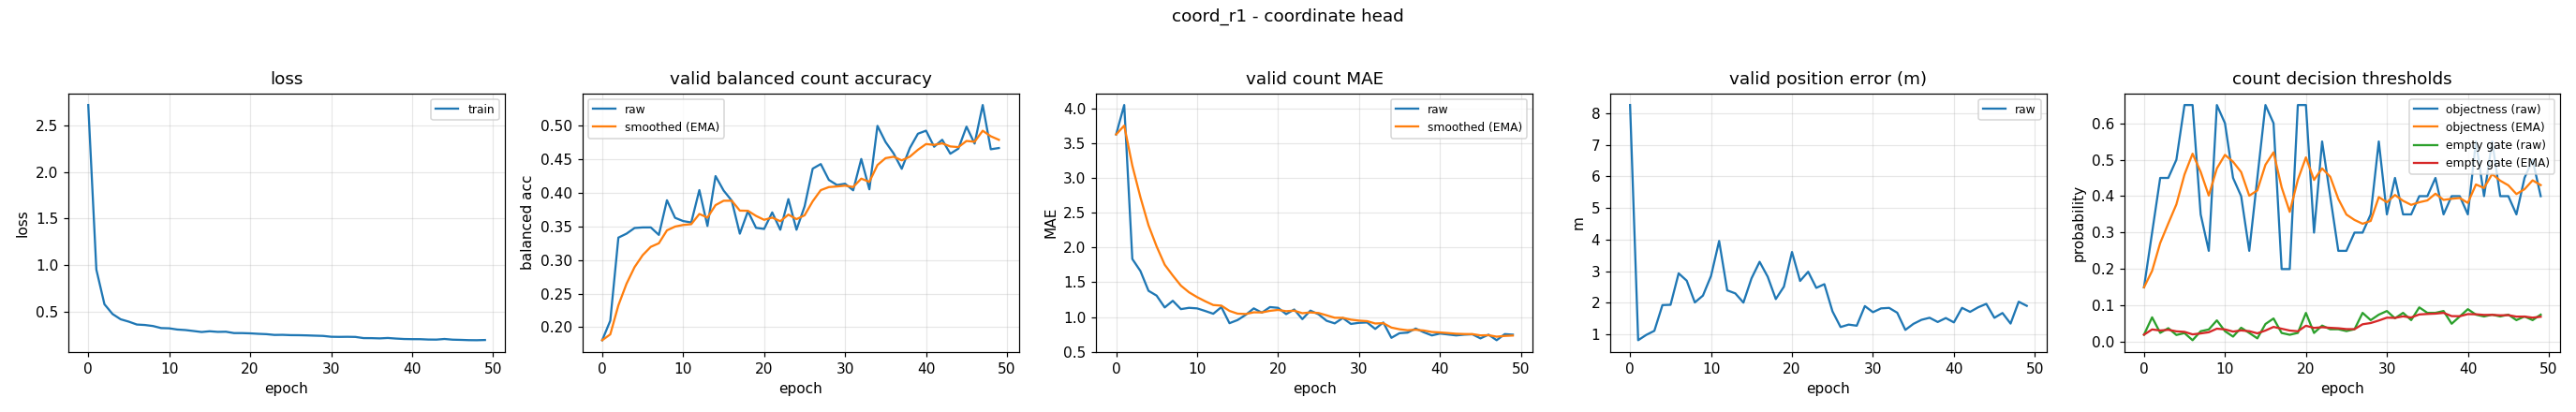

Values plotted in this chart, from the file beside it:
epoch, train_loss, valid_bal, valid_bal_smoothed, valid_mae, valid_mae_smoothed, valid_error_m, valid_threshold, valid_threshold_smoothed, valid_empty_threshold, valid_empty_threshold_smoothed
0, 2.72, 0.1807, 0.1807, 3.625, 3.625, 8.26, 0.15, 0.15, 0.02011, 0.02011
1, 0.9528, 0.2097, 0.1894, 4.048, 3.752, 0.8134, 0.3, 0.195, 0.06764, 0.03437
2, 0.5804, 0.3331, 0.2325, 1.835, 3.177, 0.9818, 0.45, 0.2715, 0.02503, 0.03157
3, 0.4755, 0.339, 0.2645, 1.662, 2.722, 1.111, 0.45, 0.325, 0.03786, 0.03345
4, 0.419, 0.3474, 0.2894, 1.378, 2.319, 1.926, 0.5, 0.3775, 0.01926, 0.0292
5, 0.3936, 0.3483, 0.307, 1.309, 2.016, 1.935, 0.65, 0.4593, 0.02443, 0.02777
6, 0.3626, 0.3483, 0.3194, 1.138, 1.753, 2.93, 0.65, 0.5165, 0.004869, 0.0209
7, 0.3576, 0.3372, 0.3247, 1.234, 1.597, 2.697, 0.35, 0.4665, 0.02953, 0.02349
8, 0.3465, 0.3886, 0.3439, 1.114, 1.452, 2.01, 0.25, 0.4016, 0.03433, 0.02674
9, 0.3245, 0.3626, 0.3495, 1.133, 1.356, 2.226, 0.65, 0.4761, 0.05928, 0.0365
10, 0.3219, 0.3577, 0.352, 1.125, 1.287, 2.848, 0.6, 0.5133, 0.02969, 0.03446
11, 0.3089, 0.3557, 0.3531, 1.088, 1.227, 3.955, 0.45, 0.4943, 0.0148, 0.02856
12, 0.3033, 0.4038, 0.3683, 1.048, 1.173, 2.392, 0.4, 0.466, 0.0391, 0.03172
13, 0.293, 0.3505, 0.3629, 1.144, 1.164, 2.295, 0.25, 0.4012, 0.02485, 0.02966
14, 0.2823, 0.4246, 0.3814, 0.9122, 1.089, 2.004, 0.45, 0.4158, 0.009926, 0.02374
15, 0.2904, 0.4031, 0.3879, 0.9574, 1.049, 2.772, 0.65, 0.4861, 0.04931, 0.03141
16, 0.2837, 0.3881, 0.388, 1.032, 1.044, 3.296, 0.6, 0.5203, 0.06447, 0.04133
17, 0.2854, 0.339, 0.3733, 1.125, 1.068, 2.824, 0.2, 0.4242, 0.02469, 0.03634
18, 0.2708, 0.3724, 0.373, 1.064, 1.067, 2.116, 0.2, 0.3569, 0.01982, 0.03138
19, 0.2706, 0.3477, 0.3654, 1.144, 1.09, 2.508, 0.65, 0.4449, 0.02493, 0.02945
20, 0.2678, 0.346, 0.3596, 1.133, 1.103, 3.607, 0.65, 0.5064, 0.07972, 0.04453
21, 0.2628, 0.3706, 0.3629, 1.043, 1.085, 2.69, 0.3, 0.4445, 0.02482, 0.03862
22, 0.2592, 0.3448, 0.3575, 1.109, 1.092, 2.981, 0.55, 0.4761, 0.04496, 0.04052
23, 0.251, 0.3904, 0.3673, 0.9707, 1.056, 2.471, 0.4, 0.4533, 0.03494, 0.03884
24, 0.2519, 0.3448, 0.3606, 1.093, 1.067, 2.587, 0.25, 0.3923, 0.03497, 0.03768
25, 0.2486, 0.3795, 0.3663, 1.04, 1.059, 1.728, 0.25, 0.3496, 0.02993, 0.03536
26, 0.248, 0.4356, 0.3871, 0.9468, 1.025, 1.231, 0.3, 0.3347, 0.0349, 0.03522
27, 0.2459, 0.4424, 0.4037, 0.9096, 0.9905, 1.308, 0.3, 0.3243, 0.07985, 0.04861
28, 0.243, 0.4188, 0.4082, 0.9867, 0.9894, 1.273, 0.35, 0.332, 0.05994, 0.05201
29, 0.2404, 0.4113, 0.4091, 0.9016, 0.963, 1.894, 0.55, 0.3974, 0.07492, 0.05888
30, 0.2312, 0.4132, 0.4103, 0.9176, 0.9494, 1.7, 0.35, 0.3832, 0.08494, 0.0667
31, 0.2299, 0.4034, 0.4083, 0.9229, 0.9414, 1.821, 0.45, 0.4032, 0.06496, 0.06618
32, 0.2309, 0.4499, 0.4208, 0.8298, 0.9079, 1.837, 0.35, 0.3873, 0.07991, 0.0703
33, 0.2294, 0.4049, 0.416, 0.9229, 0.9124, 1.683, 0.35, 0.3761, 0.05997, 0.0672
34, 0.2169, 0.4992, 0.441, 0.7021, 0.8493, 1.14, 0.4, 0.3833, 0.09493, 0.07552
35, 0.2164, 0.4752, 0.4512, 0.7686, 0.8251, 1.331, 0.4, 0.3883, 0.07994, 0.07685
36, 0.2138, 0.4581, 0.4533, 0.7766, 0.8106, 1.46, 0.45, 0.4068, 0.07997, 0.07778
37, 0.2182, 0.4354, 0.4479, 0.8351, 0.8179, 1.524, 0.35, 0.3898, 0.08497, 0.07994
38, 0.212, 0.4662, 0.4534, 0.7819, 0.8071, 1.39, 0.4, 0.3928, 0.04999, 0.07095
39, 0.2071, 0.4875, 0.4636, 0.7367, 0.786, 1.515, 0.4, 0.395, 0.06999, 0.07067
40, 0.2056, 0.492, 0.4721, 0.7633, 0.7792, 1.378, 0.35, 0.3815, 0.08998, 0.07646
41, 0.2052, 0.4681, 0.4709, 0.75, 0.7704, 1.838, 0.55, 0.432, 0.07499, 0.07602
42, 0.2015, 0.4785, 0.4732, 0.7367, 0.7603, 1.711, 0.4, 0.4224, 0.06999, 0.07421
43, 0.2007, 0.4578, 0.4686, 0.7473, 0.7564, 1.856, 0.55, 0.4607, 0.07498, 0.07444
44, 0.2075, 0.4654, 0.4676, 0.7527, 0.7553, 1.965, 0.4, 0.4425, 0.06998, 0.0731
45, 0.2002, 0.498, 0.4767, 0.6941, 0.7369, 1.523, 0.4, 0.4297, 0.07499, 0.07367
46, 0.198, 0.4729, 0.4756, 0.7473, 0.7401, 1.674, 0.35, 0.4058, 0.05998, 0.06956
47, 0.1949, 0.5301, 0.4919, 0.6676, 0.7183, 1.34, 0.45, 0.4191, 0.06999, 0.06969
48, 0.1942, 0.4644, 0.4837, 0.7553, 0.7294, 2.032, 0.5, 0.4434, 0.05999, 0.06678
49, 0.1965, 0.4662, 0.4785, 0.7473, 0.7348, 1.902, 0.4, 0.4303, 0.07499, 0.06924
